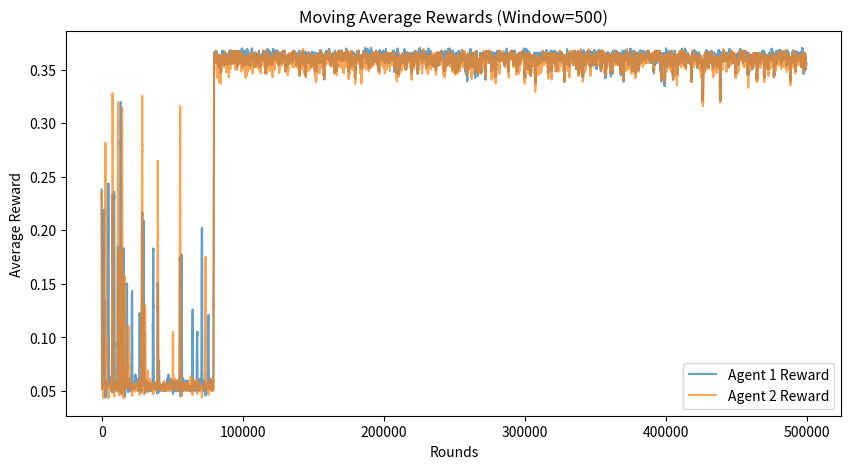
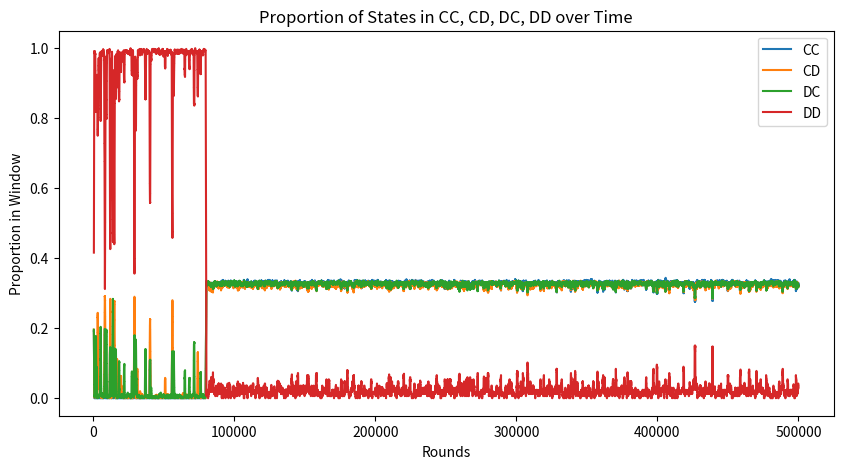

Generate these figures, in order, with matplotlib:
import random
import itertools
import matplotlib.pyplot as plt
import numpy as np

# -------------------------------
# Game Parameters (ensure t > r > p > s)
# -------------------------------
T = 1.00   # Temptation payoff (when defecting against cooperation)
S = 0.00   # Sucker’s payoff (when cooperating against defection)
R = 0.10   # Reward for mutual cooperation (r < 0.5)
P = 0.05   # Punishment for mutual defection

# -------------------------------
# Q-learning Parameters
# -------------------------------
ALPHA = 0.1      # Learning rate
GAMMA = 0.9      # Discount factor
EPSILON = 0.01    # Exploration rate
NUM_ROUNDS = 500000  # Total number of game rounds
W = 500

# -------------------------------
# Option to fix a player's policy:
# Set fix_p1 = True to fix P1's policy, or fix_p2 = True to fix P2's.
# (If a policy is fixed, that agent always follows its initial rule and does not update Q-values.)
# -------------------------------
fix_p1 = False
fix_p2 = False

# -------------------------------
# Define all possible states.
# Each state is a 6-character string representing the joint actions of the last 3 rounds.
# For example, "DCCDCC" represents rounds: (D,C), (CD), (CC).
# There are 2^6 = 64 possible states.
# -------------------------------
states = [''.join(x) for x in itertools.product('CD', repeat=6)]

# -------------------------------
# Helper function: Format a state for printing (split rounds by "|")
# -------------------------------
def format_state(state):
    return state[0:2] + '|' + state[2:4] + '|' + state[4:6]

# -------------------------------
# Off-Diagonal Cooperation Policy for P1
#
# This function implements the following rules:
# 1. If the three rounds form a cyclic permutation of ["CC", "DC", "CD"],
#    then P1 plays the first letter of the next pair in that cycle.
#    (E.g., state "DCCDCC" splits into ["DC", "CD", "CC"] which is a rotation of the cycle,
#     so the next expected pair is "DC" and P1 plays 'D'.)
# 2. Else if the state ends with "CC" (pattern: XXXXCC), then play D.
# 3. Else if the state matches pattern "XXCCDC" (i.e. positions 2-3 are "CC" and positions 4-5 are "DC"), then play C.
# 4. Otherwise, play D.
# -------------------------------
def off_diagonal_coop_policy(state, player):
    rounds = [state[0:2], state[2:4], state[4:6]]
    canonical_cycle = ["CC", "DC", "CD"]
    # Check if rounds follow a cyclic permutation of the canonical cycle.
    for r in range(3):
        rotated = canonical_cycle[r:] + canonical_cycle[:r]
        if rounds == rotated:
            # Determine the next expected pair in the cycle.
            next_pair = rotated[(2 + 1) % 3]
            if player=="P1":
                return next_pair[0]  # P1's action is the first letter of the pair.
            if player=="P2":
                return next_pair[1]  # P2's action is the second letter of the pair.
    # If not following the cycle:
    if state[-2:] == "CC":  # Matches XXXXCC
        if player=="P1":
            return 'D'
        if player=="P2":
            return 'C'
    if state[2:4] == "CC" and state[4:6] == "DC":  # Matches XXCCDC
        if player=="P1":
            return 'C'
        if player=="P2":
            return 'D'
    return 'D'

def off_diagonal_coop_policy_player(player):
    return lambda state: off_diagonal_coop_policy(state, player)

# -------------------------------
# All Defect Policy for P2: always play D.
# -------------------------------
def all_defect_policy(state):
    return 'D'

# -------------------------------
# Q-Learning Agent Class
#
# Each agent maintains a Q-table for every state (64 states, 2 actions per state).
#
# Parameters:
# - fixed_policy: if not None, get_action always returns fixed_policy(state)
#                 and update() will do nothing.
# - init_policy: if provided, the Q-table is initialized so that the preferred action
#                (given by init_policy(state)) starts with a higher Q-value.
# -------------------------------
class QLearningAgent:
    def __init__(self, epsilon=EPSILON, alpha=ALPHA, gamma=GAMMA,
                 fixed_policy=None, init_policy=None):
        self.epsilon = epsilon
        self.alpha = alpha
        self.gamma = gamma
        self.fixed_policy = fixed_policy
        self.Q = {}
        for state in states:
            if init_policy is not None:
                best_action = init_policy(state)
                # Initialize the Q-value for the preferred action to 1.0 and the other to 0.0.
                self.Q[state] = {'C': 1.0 if best_action == 'C' else 0.0,
                                 'D': 1.0 if best_action == 'D' else 0.0}
            else:
                self.Q[state] = {'C': 0.0, 'D': 0.0}
    
    def get_action(self, state):
        # If a fixed policy is set, always use it.
        if self.fixed_policy is not None:
            return self.fixed_policy(state)
        # Otherwise, use an epsilon-greedy selection based on Q-values.
        if random.random() < self.epsilon:
            return random.choice(['C', 'D'])
        q_vals = self.Q[state]
        if q_vals['C'] == q_vals['D']:
            return random.choice(['C', 'D'])
        return 'C' if q_vals['C'] > q_vals['D'] else 'D'
    
    def update(self, state, action, reward, next_state):
        # If using a fixed policy, skip Q-value updates.
        if self.fixed_policy is not None:
            return
        max_next = max(self.Q[next_state].values())
        self.Q[state][action] += self.alpha * (reward + self.gamma * max_next - self.Q[state][action])

# -------------------------------
# Create Agents with the desired initial policies.
#
# P1: Off-diagonal cooperation policy.
# P2: All defect policy.
#
# If fix_p1 (or fix_p2) is True, that player's get_action will always return the fixed policy,
# and its Q-values will not be updated.
# -------------------------------
agent1 = QLearningAgent(epsilon=EPSILON, alpha=ALPHA, gamma=GAMMA,
                        fixed_policy=off_diagonal_coop_policy_player("P1") if fix_p1 else None,
                        init_policy=off_diagonal_coop_policy_player("P1"))
agent2 = QLearningAgent(epsilon=EPSILON, alpha=ALPHA, gamma=GAMMA,
                        fixed_policy=off_diagonal_coop_policy_player("P2") if fix_p2 else None,
                        init_policy=off_diagonal_coop_policy_player("P2"))

# -------------------------------
# Initialize the starting state.
# We assume the game starts with 3 rounds of mutual cooperation: "CCCCCC"
# -------------------------------
current_state = "CCCCCC"
rewards1, rewards2 = [], []


# Tracking state occurrences
state_counts = {"CC": [], "CD": [], "DC": [], "DD": []}
window_states = []


# -------------------------------
# Run the Q-learning simulation.
# -------------------------------
for i in range(NUM_ROUNDS):
    # Each agent selects an action based on the current state.
    action1 = agent1.get_action(current_state)
    action2 = agent2.get_action(current_state)
    
    # Determine rewards from the one-shot Prisoner's Dilemma matrix.
    if action1 == 'C' and action2 == 'C':
        reward1, reward2, state_label = R, R, "CC"
    elif action1 == 'C' and action2 == 'D':
        reward1, reward2, state_label = S, T, "CD"
    elif action1 == 'D' and action2 == 'C':
        reward1, reward2, state_label = T, S, "DC"
    elif action1 == 'D' and action2 == 'D':
        reward1, reward2, state_label = P, P, "DD"
    rewards1.append(reward1)
    rewards2.append(reward2)
    
    # Update the state: drop the oldest round (first 2 characters) and append the current round's actions.
    next_state = current_state[2:] + action1 + action2
    
    # Each agent updates its Q-table.
    agent1.update(current_state, action1, reward1, next_state)
    agent2.update(current_state, action2, reward2, next_state)
    
    current_state = next_state

    window_states.append(state_label)
    if len(window_states) > W:
        window_states.pop(0)
    
    # Compute rolling proportions
    if i >= W:
        for key in state_counts:
            state_counts[key].append(window_states.count(key) / W)

# Compute moving averages
def moving_avg(data, window):
    return np.convolve(data, np.ones(window)/window, mode='valid')

smooth_r1, smooth_r2 = moving_avg(rewards1, W), moving_avg(rewards2, W)

# -------------------------------
# Extract the learned (or fixed) policy from an agent's Q-table.
# For each state, choose the action with the higher Q-value (if tied, default to 'C').
# -------------------------------
def extract_policy(agent):
    policy = {}
    for state in states:
        q_vals = agent.Q[state]
        if q_vals['C'] >= q_vals['D']:
            policy[state] = 'C'
        else:
            policy[state] = 'D'
    return policy

policy1 = extract_policy(agent1)
policy2 = extract_policy(agent2)

# -------------------------------
# Separate the states into two groups:
# - States whose joint policy (P1 + P2) is not "DD".
# - States whose joint policy is "DD".
# -------------------------------
non_dd_states = []
dd_states = []
for state in sorted(states):
    joint_policy = policy1[state] + policy2[state]
    if joint_policy == "DD":
        dd_states.append(state)
    else:
        non_dd_states.append(state)

# -------------------------------
# Print the joint policies for both agents.
# For each state, we print the state in "XX|XX|XX" format followed by the concatenated actions from P1 and P2.
# The non-"DD" policies are printed first, then a separator, then the "DD" policies.
# -------------------------------
print("Learned joint policy (P1, P2):")
for state in non_dd_states:
    print(f"{format_state(state)}: {policy1[state]}{policy2[state]}")
print("----------")
for state in dd_states:
    print(f"{format_state(state)}: {policy1[state]}{policy2[state]}")


# Plot results
plt.figure(figsize=(10, 5))
plt.plot(smooth_r1, label='Agent 1 Reward', alpha=0.7)
plt.plot(smooth_r2, label='Agent 2 Reward', alpha=0.7)
plt.xlabel('Rounds')
plt.ylabel('Average Reward')
plt.title(f'Moving Average Rewards (Window={W})')
plt.legend()
plt.show()

# Plot the results
plt.figure(figsize=(10, 5))
for key, values in state_counts.items():
    plt.plot(range(W, NUM_ROUNDS), values, label=key)
plt.xlabel("Rounds")
plt.ylabel("Proportion in Window")
plt.title("Proportion of States in CC, CD, DC, DD over Time")
plt.legend()
plt.show()


